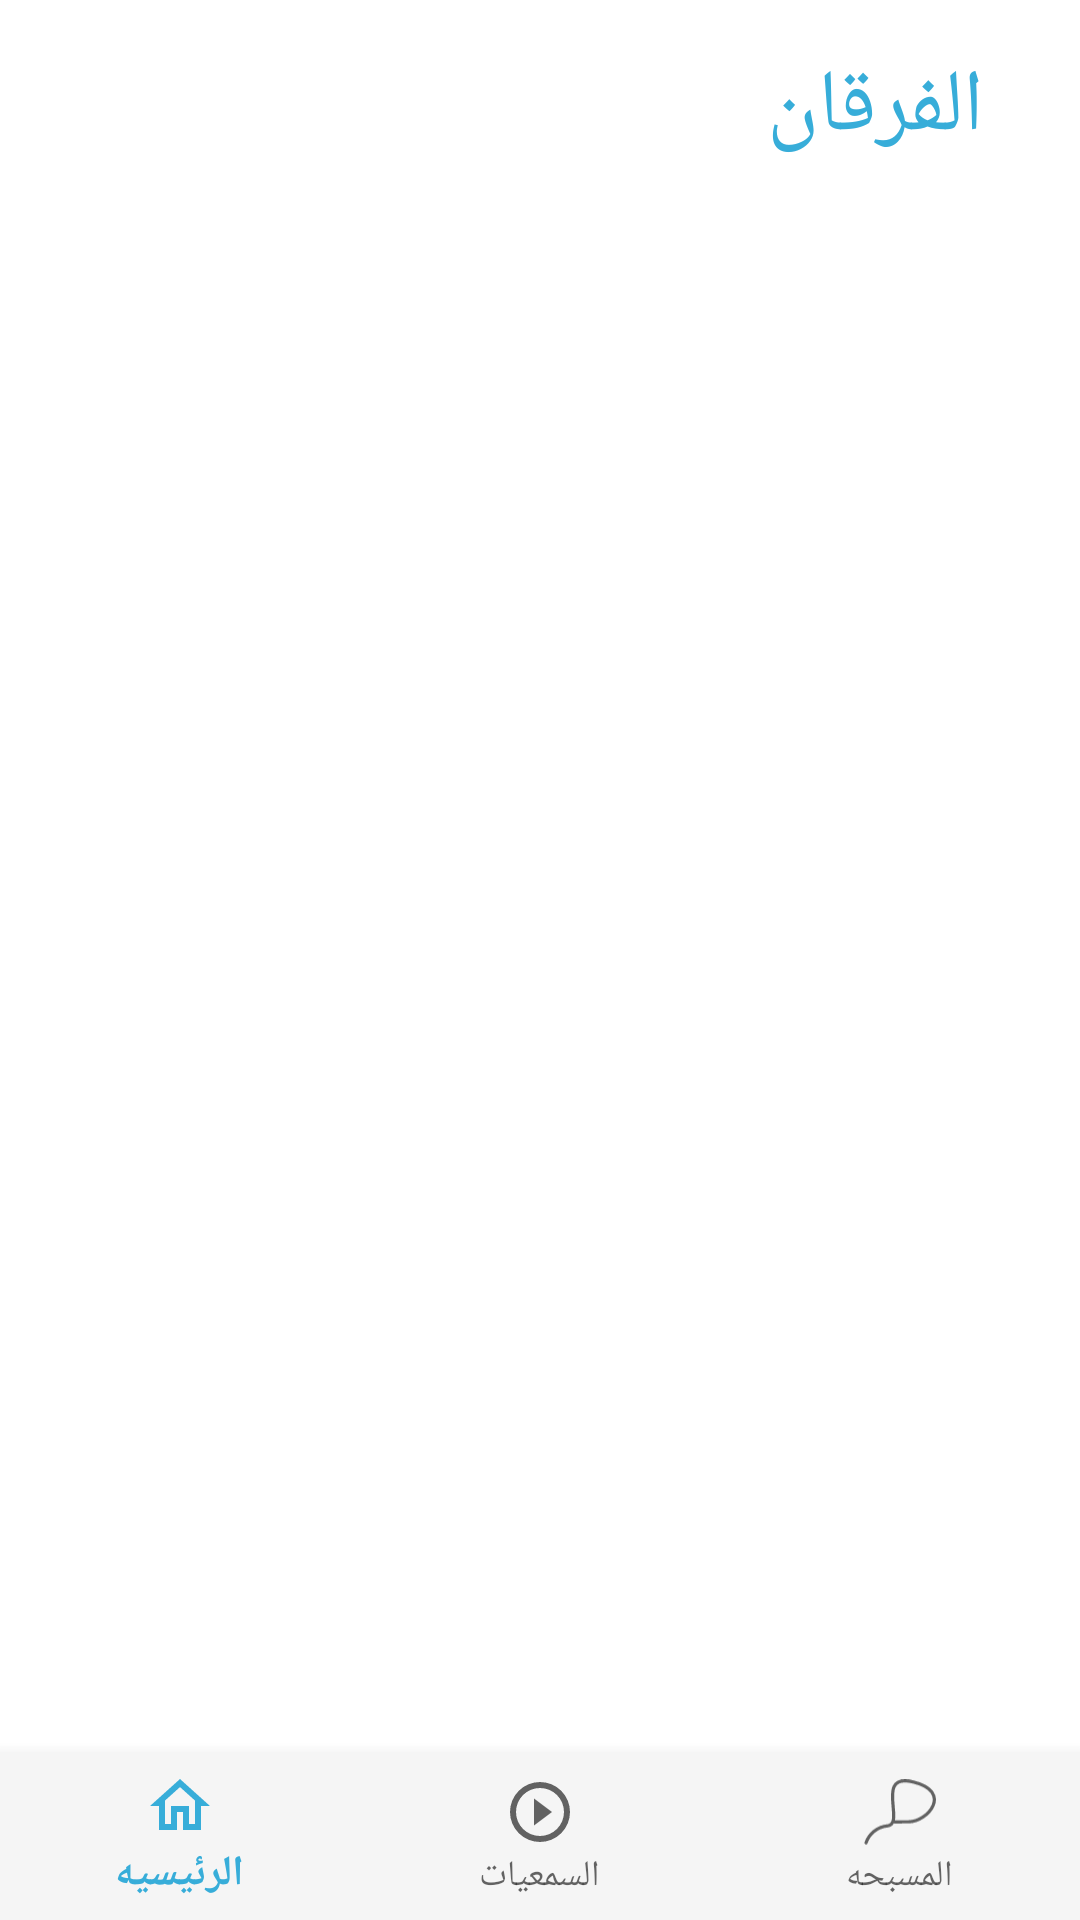

Android layout source for this screen:
<!-- AndroidManifest.xml: application theme main_theme -->
<!-- res/layout/activity_home_page.xml -->
<?xml version="1.0" encoding="utf-8"?>
<RelativeLayout xmlns:android="http://schemas.android.com/apk/res/android"
    xmlns:app="http://schemas.android.com/apk/res-auto"
    xmlns:tools="http://schemas.android.com/tools"
    android:layout_width="match_parent"
    android:layout_height="match_parent"
    android:background="@color/white"
    android:orientation="vertical"
    tools:context=".ui.homeActivity.activity.HomePage">

    <TextView
        android:id="@+id/app_name"
        android:layout_width="match_parent"
        android:layout_height="wrap_content"
        android:textColor="@color/main_color"
        android:textSize="@dimen/app_name_font_size"
        android:text="@string/app_name"
        android:background="@color/white"
        android:fontFamily="@font/almarai"
        android:layout_marginTop="16dp"
        android:layout_marginBottom="16dp"
        android:layout_marginStart="32dp"
        android:layout_marginEnd="32dp"/>

    <FrameLayout
        android:id="@+id/frame_layout"
        android:layout_width="match_parent"
        android:layout_height="wrap_content"
        android:layout_below="@id/app_name"
        android:layout_above="@id/bottom_navigation_id"/>

    <com.google.android.material.bottomnavigation.BottomNavigationView
        android:id="@+id/bottom_navigation_id"
        android:layout_width="match_parent"
        android:layout_height="wrap_content"
        android:background="@color/gray"
        app:itemBackground="@color/gray"
        android:foreground="?attr/selectableItemBackground"
        android:layout_alignParentBottom="true"
        app:menu="@menu/bottom_navigation" />

</RelativeLayout>
<!-- resources referenced by this layout -->
<resources>
  <color name="gray">#F5F5F5</color>
  <color name="main_color">#37ADD9</color>
  <color name="white">#FFFFFF</color>
  <dimen name="app_name_font_size">14pt</dimen>
  <string name="app_name">الفرقان</string>
  <style name="main_theme" parent="Theme.AppCompat.Light.NoActionBar">
          
          <item name="colorPrimary">@color/main_color</item>
          <item name="colorPrimaryDark">@color/main_color</item>
          <item name="colorAccent">@color/main_color</item>
      </style>
</resources>
